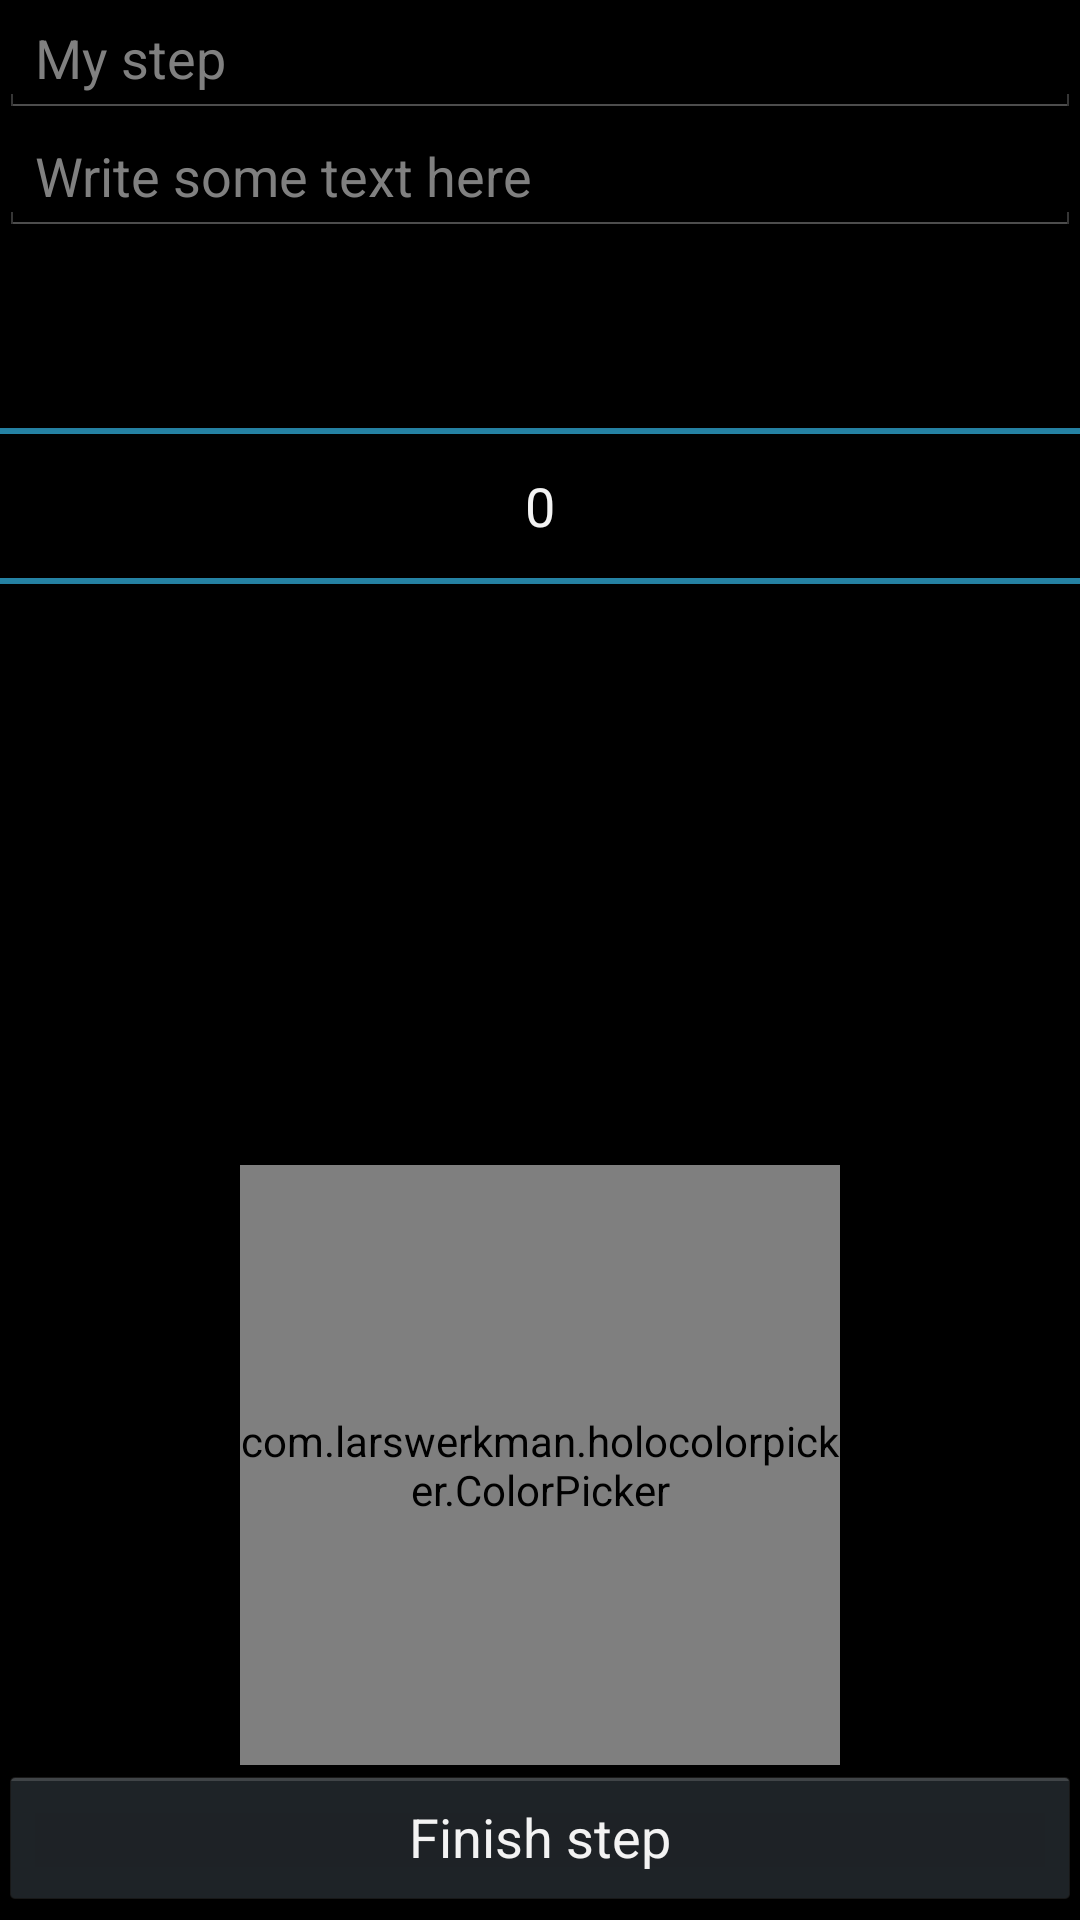

Produce the Android XML layout that renders to this screen, including the resource entries it uses.
<!-- AndroidManifest.xml: application theme AppTheme -->
<!-- res/layout/activity_create_step.xml -->
<LinearLayout xmlns:android="http://schemas.android.com/apk/res/android"
    xmlns:tools="http://schemas.android.com/tools"
    android:layout_width="match_parent"
    android:layout_height="match_parent"
    android:orientation="vertical"
    android:paddingLeft="@dimen/activity_horizontal_margin"
    android:paddingRight="@dimen/activity_horizontal_margin"
    android:paddingTop="@dimen/activity_vertical_margin"
    android:paddingBottom="@dimen/activity_vertical_margin"
    tools:context="ciafrino.presentationtimer.CreateStep"
    android:weightSum="1">


    <EditText
        android:layout_width="match_parent"
        android:layout_height="wrap_content"
        android:inputType="textPersonName"
        android:id="@+id/step_name"
        android:hint="@string/step_name_hint"
         />



    <EditText
        android:layout_width="match_parent"
        android:layout_height="wrap_content"
        android:inputType="textMultiLine"
        android:ems="10"
        android:id="@+id/step_text"
        android:hint="@string/step_text_hint"
      />


    <RelativeLayout
        android:layout_width="fill_parent"
        android:layout_height="fill_parent"
        android:gravity="right"
        android:columnCount="3"
        android:rowCount="3"
        android:layout_weight="1.03"
        android:orientation="vertical">

        <com.larswerkman.holocolorpicker.ColorPicker
            android:id="@+id/picker"
            android:layout_width="200dp"
            android:layout_height="200dp"

            android:layout_alignParentBottom="true"
            android:layout_centerHorizontal="true" />

        <NumberPicker
            android:layout_height="wrap_content"
            android:layout_width="fill_parent"

            android:id="@+id/step_duration"
            android:orientation="horizontal"
            android:layout_alignParentLeft="true"
            android:layout_alignParentStart="true" />

    </RelativeLayout>

    <Button
        android:layout_width="fill_parent"
        android:layout_height="wrap_content"
        android:text="@string/finish_step"
        android:id="@+id/finish_button"
        android:onClick="FinishStepOnClickHandler" />


</LinearLayout>
<!-- resources referenced by this layout -->
<resources>
  <string name="finish_step">Finish step</string>
  <string name="step_name_hint">My step</string>
  <string name="step_text_hint"> Write some text here</string>
  <style name="AppTheme" parent="AppBaseTheme">
          
      </style>
  <style name="AppBaseTheme" parent="android:Theme.Holo.NoActionBar.Fullscreen">
          
      </style>
</resources>
